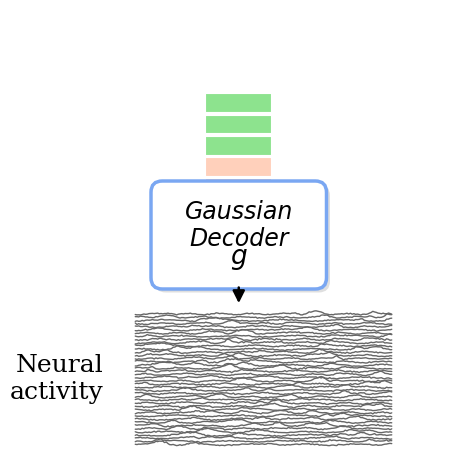

Python code for this plot:
#!/usr/bin/env python3
"""Draw the vertical Figure 3 encoding schematic.

The schematic is intentionally data-free: feature tokens flow through a Gaussian
decoder into a compact neural-activity raster, matching the visual language of
the Figure 3 neural panels.

Example
-------
python src/analyses/neural_analysis/encoding_figure3.py \
  --output /work/nvme/bfsr/xdai3/project3d/plotting/figure3/encoding_schematic
"""

from __future__ import annotations

import argparse
from pathlib import Path

import matplotlib.pyplot as plt
import numpy as np
from matplotlib import patheffects
from matplotlib.patches import FancyArrowPatch, FancyBboxPatch, Rectangle


DEFAULT_OUTPUT = Path("encoding_figure3_vertical")
GREEN = "#8de38e"
PEACH = "#ffd0bb"
DECODER_EDGE = "#7aa7f2"
DECODER_SHADOW = "#b8b8b8"
TRACE_COLOR = "#666666"


def _hide_axes(ax: plt.Axes) -> None:
    ax.set_xlim(0, 1)
    ax.set_ylim(0, 1)
    ax.set_aspect("equal")
    ax.axis("off")


def draw_feature_tokens(ax: plt.Axes) -> None:
    """Draw a vertical stack of small feature-token boxes above the decoder."""
    x0 = 0.43
    y0 = 0.775
    width = 0.14
    height = 0.035
    gap = 0.012
    colors = [GREEN, GREEN, GREEN, PEACH, PEACH, PEACH, "white", "white"]

    for idx, color in enumerate(colors):
        y = y0 - idx * (height + gap)
        edge = GREEN if idx < 6 and color == "white" else PEACH if color == "white" else color
        rect = Rectangle(
            (x0, y),
            width,
            height,
            facecolor=color,
            edgecolor=edge,
            linewidth=1.35,
            joinstyle="miter",
        )
        ax.add_patch(rect)


def draw_decoder(ax: plt.Axes) -> tuple[float, float]:
    """Draw the Gaussian decoder box and return the bottom-center anchor."""
    x0, y0 = 0.33, 0.405
    width, height = 0.34, 0.19
    box = FancyBboxPatch(
        (x0, y0),
        width,
        height,
        boxstyle="round,pad=0.025,rounding_size=0.025",
        facecolor="white",
        edgecolor=DECODER_EDGE,
        linewidth=2.5,
    )
    box.set_path_effects(
        [
            patheffects.SimplePatchShadow(
                offset=(2.5, -2.5),
                shadow_rgbFace=DECODER_SHADOW,
                alpha=0.45,
            ),
            patheffects.Normal(),
        ]
    )
    ax.add_patch(box)

    ax.text(
        x0 + width / 2,
        y0 + height * 0.61,
        "Gaussian\nDecoder",
        ha="center",
        va="center",
        fontsize=17,
        fontstyle="italic",
        fontfamily="DejaVu Sans",
    )
    ax.text(
        x0 + width / 2,
        y0 + height * 0.23,
        r"$g$",
        ha="center",
        va="center",
        fontsize=19,
        fontweight="bold",
    )
    return x0 + width / 2, y0


def draw_arrow(ax: plt.Axes, start: tuple[float, float], end: tuple[float, float]) -> None:
    arrow = FancyArrowPatch(
        start,
        end,
        arrowstyle="-|>",
        mutation_scale=18,
        linewidth=1.8,
        color="black",
        shrinkA=7,
        shrinkB=6,
    )
    ax.add_patch(arrow)


def _synthetic_activity(
    n_neurons: int = 42,
    n_time: int = 150,
    seed: int = 7,
) -> tuple[np.ndarray, np.ndarray]:
    """Create deterministic wavy traces with sparse spike-like peaks."""
    rng = np.random.default_rng(seed)
    time = np.linspace(0, 1, n_time)
    traces = np.empty((n_neurons, n_time), dtype=np.float64)

    for neuron_idx in range(n_neurons):
        phase = rng.uniform(0, 2 * np.pi)
        freq = rng.uniform(4.0, 8.5)
        trace = 0.10 * np.sin(2 * np.pi * freq * time + phase)
        trace += 0.045 * rng.standard_normal(n_time)

        n_events = rng.integers(3, 7)
        centers = rng.choice(n_time, size=n_events, replace=False)
        for center in centers:
            width = rng.uniform(1.5, 3.5)
            amp = rng.uniform(0.18, 0.38)
            trace += amp * np.exp(-0.5 * ((np.arange(n_time) - center) / width) ** 2)

        traces[neuron_idx] = trace

    return time, traces


def draw_neural_activity(ax: plt.Axes, seed: int) -> None:
    """Draw the neural-activity label and stacked traces."""
    ax.text(
        0.20,
        0.18,
        "Neural\nactivity",
        ha="right",
        va="center",
        fontsize=18,
        fontfamily="DejaVu Serif",
    )

    x_left, x_right = 0.27, 0.84
    y_bottom, y_top = 0.035, 0.325
    time, traces = _synthetic_activity(seed=seed)
    offsets = np.linspace(y_top, y_bottom, traces.shape[0])
    scale = 0.015

    for offset, trace in zip(offsets, traces):
        trace = trace - np.nanmean(trace)
        x = x_left + time * (x_right - x_left)
        y = offset + scale * trace
        ax.plot(x, y, color=TRACE_COLOR, linewidth=1.0, solid_capstyle="round")


def build_figure(seed: int = 7) -> plt.Figure:
    fig, ax = plt.subplots(figsize=(4.5, 7.2))
    _hide_axes(ax)
    draw_feature_tokens(ax)
    decoder_bottom = draw_decoder(ax)
    draw_arrow(ax, decoder_bottom, (0.50, 0.33))
    draw_neural_activity(ax, seed)
    fig.subplots_adjust(left=0, right=1, bottom=0, top=1)
    return fig


def save_figure(fig: plt.Figure, output: Path, dpi: int, formats: list[str]) -> list[Path]:
    output = output.expanduser()
    output.parent.mkdir(parents=True, exist_ok=True)
    saved_paths: list[Path] = []
    for fmt in formats:
        fmt = fmt.lower().lstrip(".")
        path = output if output.suffix.lower() == f".{fmt}" else output.with_suffix(f".{fmt}")
        fig.savefig(path, dpi=dpi, transparent=True, bbox_inches="tight", pad_inches=0.04)
        saved_paths.append(path)
    return saved_paths


def parse_args() -> argparse.Namespace:
    parser = argparse.ArgumentParser(description=__doc__)
    parser.add_argument(
        "--output",
        type=Path,
        default=DEFAULT_OUTPUT,
        help="Output path without suffix, or with suffix when saving a single format.",
    )
    parser.add_argument(
        "--formats",
        nargs="+",
        default=["svg", "png"],
        help="One or more output formats understood by Matplotlib.",
    )
    parser.add_argument("--dpi", type=int, default=300, help="DPI for raster outputs.")
    parser.add_argument("--seed", type=int, default=7, help="Seed for the synthetic raster.")
    parser.add_argument("--show", action="store_true", help="Open an interactive preview.")
    return parser.parse_args()


def main() -> None:
    args = parse_args()
    formats = args.formats
    if args.output.suffix and len(formats) == 1:
        formats = [args.output.suffix.lstrip(".")]

    fig = build_figure(seed=args.seed)
    saved_paths = save_figure(fig, args.output, args.dpi, formats)
    for path in saved_paths:
        print(path)

    if args.show:
        plt.show()
    else:
        plt.close(fig)


if __name__ == "__main__":
    main()
